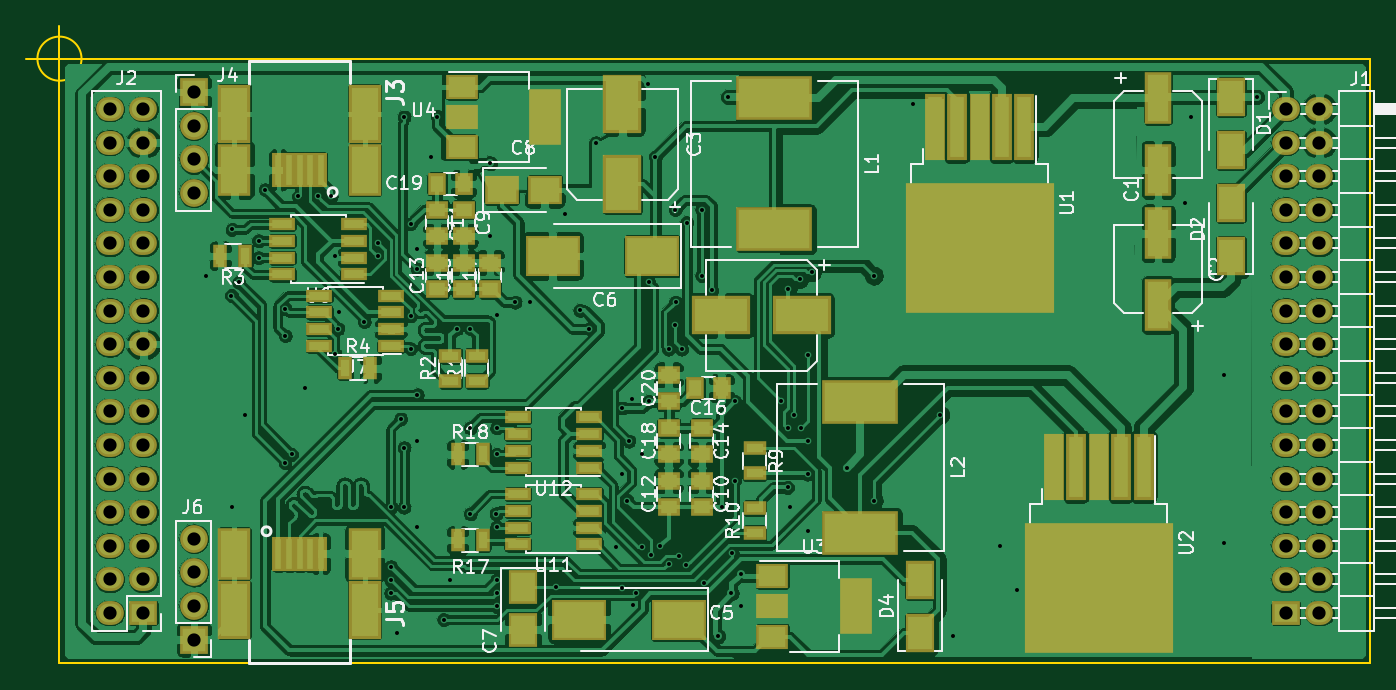
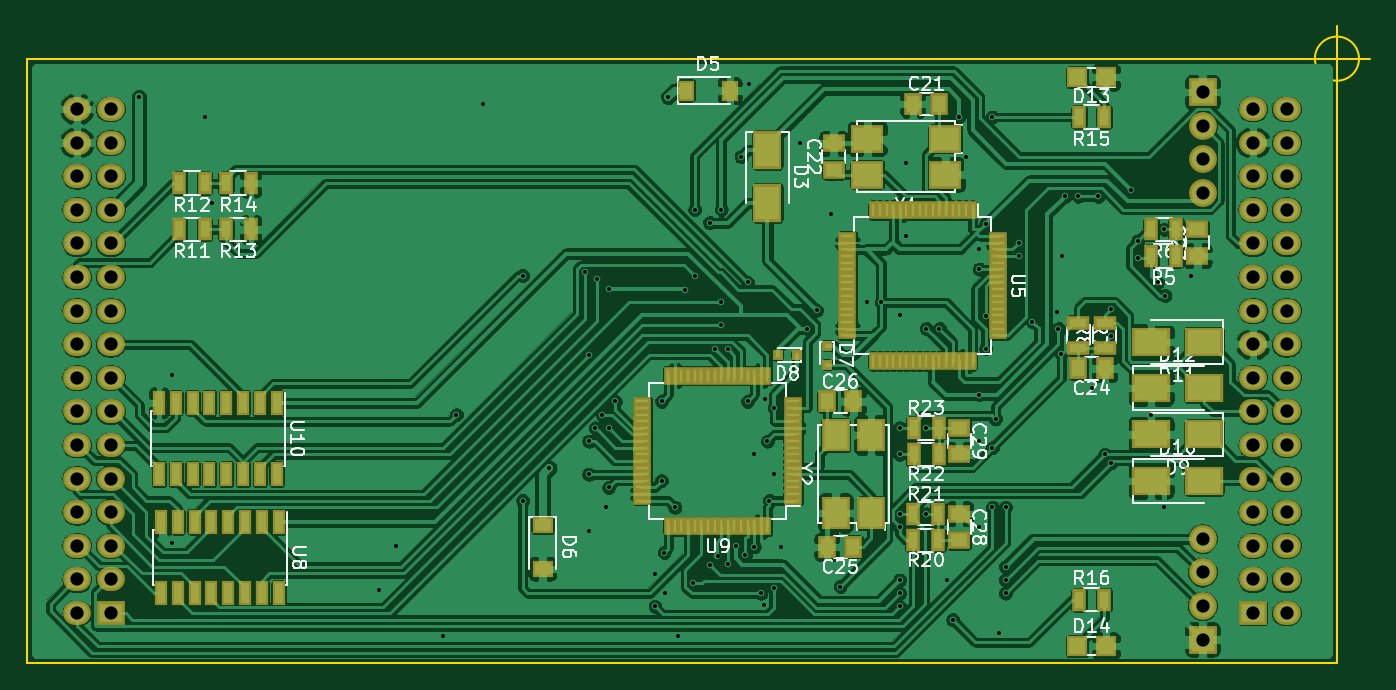
Circuit board: 10 layer files. Board 101.6 x 48.2 mm.
- bottom_copper: instrument_cluster-B.Cu.gbr (566008 bytes)
- bottom_mask: instrument_cluster-B.Mask.gbr (9057 bytes)
- paste: instrument_cluster-B.Paste.gbr (7052 bytes)
- bottom_silk: instrument_cluster-B.SilkS.gbr (49833 bytes)
- outline: instrument_cluster-Edge.Cuts.gbr (880 bytes)
- top_copper: instrument_cluster-F.Cu.gbr (567385 bytes)
- top_mask: instrument_cluster-F.Mask.gbr (6703 bytes)
- paste: instrument_cluster-F.Paste.gbr (4852 bytes)
- top_silk: instrument_cluster-F.SilkS.gbr (57578 bytes)
- drill: instrument_cluster.drl (3403 bytes)

=== bottom_copper: instrument_cluster-B.Cu.gbr (566008 bytes, source omitted) ===
=== bottom_mask: instrument_cluster-B.Mask.gbr (9057 bytes, source omitted) ===
=== paste: instrument_cluster-B.Paste.gbr ===
%TF.GenerationSoftware,KiCad,Pcbnew,4.0.7-e2-6376~58~ubuntu16.04.1*%
%TF.CreationDate,2017-12-06T17:26:10+02:00*%
%TF.ProjectId,instrument_cluster,696E737472756D656E745F636C757374,rev?*%
%TF.FileFunction,Paste,Bot*%
%FSLAX46Y46*%
G04 Gerber Fmt 4.6, Leading zero omitted, Abs format (unit mm)*
G04 Created by KiCad (PCBNEW 4.0.7-e2-6376~58~ubuntu16.04.1) date Wed Dec  6 17:26:10 2017*
%MOMM*%
%LPD*%
G01*
G04 APERTURE LIST*
%ADD10C,0.100000*%
%ADD11R,1.000000X1.250000*%
%ADD12R,1.250000X1.000000*%
%ADD13R,1.800000X2.500000*%
%ADD14R,0.900000X1.200000*%
%ADD15R,1.200000X0.900000*%
%ADD16R,0.350000X0.350000*%
%ADD17R,0.700000X1.300000*%
%ADD18R,1.300000X0.700000*%
%ADD19R,0.600000X1.500000*%
%ADD20R,2.100000X1.700000*%
%ADD21R,1.700000X2.100000*%
%ADD22R,0.250000X1.000000*%
%ADD23R,1.000000X0.250000*%
%ADD24R,2.500000X1.800000*%
%ADD25R,1.200000X1.200000*%
G04 APERTURE END LIST*
D10*
D11*
X138000000Y-88500000D03*
X140000000Y-88500000D03*
D12*
X146000000Y-93500000D03*
X146000000Y-91500000D03*
X118500000Y-100000000D03*
X118500000Y-98000000D03*
D11*
X125500000Y-108500000D03*
X127500000Y-108500000D03*
X144500000Y-122000000D03*
X146500000Y-122000000D03*
X146500000Y-111000000D03*
X144500000Y-111000000D03*
D12*
X136500000Y-121500000D03*
X136500000Y-119500000D03*
X136500000Y-115000000D03*
X136500000Y-113000000D03*
D13*
X151000000Y-92000000D03*
X151000000Y-96000000D03*
D14*
X157150000Y-87500000D03*
X153850000Y-87500000D03*
D15*
X168000000Y-120350000D03*
X168000000Y-123650000D03*
D16*
X146500000Y-108225000D03*
X146500000Y-106775000D03*
X150225000Y-107500000D03*
X148775000Y-107500000D03*
D17*
X120100000Y-100000000D03*
X122000000Y-100000000D03*
X120100000Y-98000000D03*
X122000000Y-98000000D03*
D18*
X127500000Y-105050000D03*
X127500000Y-106950000D03*
X125500000Y-106950000D03*
X125500000Y-105050000D03*
D17*
X193550000Y-98000000D03*
X195450000Y-98000000D03*
X193550000Y-94500000D03*
X195450000Y-94500000D03*
X190050000Y-98000000D03*
X191950000Y-98000000D03*
X190050000Y-94500000D03*
X191950000Y-94500000D03*
X140000000Y-121500000D03*
X138100000Y-121500000D03*
X138100000Y-119500000D03*
X140000000Y-119500000D03*
X139950000Y-115000000D03*
X138050000Y-115000000D03*
X138050000Y-113000000D03*
X139950000Y-113000000D03*
D19*
X187960000Y-120100000D03*
X189230000Y-120100000D03*
X190500000Y-120100000D03*
X191770000Y-120100000D03*
X193040000Y-120100000D03*
X194310000Y-120100000D03*
X195580000Y-120100000D03*
X196850000Y-120100000D03*
X196850000Y-125500000D03*
X195580000Y-125500000D03*
X194310000Y-125500000D03*
X193040000Y-125500000D03*
X191770000Y-125500000D03*
X190500000Y-125500000D03*
X189230000Y-125500000D03*
X187960000Y-125500000D03*
X188110000Y-111100000D03*
X189380000Y-111100000D03*
X190650000Y-111100000D03*
X191920000Y-111100000D03*
X193190000Y-111100000D03*
X194460000Y-111100000D03*
X195730000Y-111100000D03*
X197000000Y-111100000D03*
X197000000Y-116500000D03*
X195730000Y-116500000D03*
X194460000Y-116500000D03*
X193190000Y-116500000D03*
X191920000Y-116500000D03*
X190650000Y-116500000D03*
X189380000Y-116500000D03*
X188110000Y-116500000D03*
D20*
X137550000Y-91150000D03*
X143450000Y-91150000D03*
X143450000Y-93850000D03*
X137550000Y-93850000D03*
D21*
X143150000Y-119450000D03*
X143150000Y-113550000D03*
X145850000Y-113550000D03*
X145850000Y-119450000D03*
D22*
X135500000Y-96550000D03*
X136000000Y-96550000D03*
X136500000Y-96550000D03*
X137000000Y-96550000D03*
X137500000Y-96550000D03*
X138000000Y-96550000D03*
X138500000Y-96550000D03*
X139000000Y-96550000D03*
X139500000Y-96550000D03*
X140000000Y-96550000D03*
X140500000Y-96550000D03*
X141000000Y-96550000D03*
X141500000Y-96550000D03*
X142000000Y-96550000D03*
X142500000Y-96550000D03*
X143000000Y-96550000D03*
D23*
X144950000Y-98500000D03*
X144950000Y-99000000D03*
X144950000Y-99500000D03*
X144950000Y-100000000D03*
X144950000Y-100500000D03*
X144950000Y-101000000D03*
X144950000Y-101500000D03*
X144950000Y-102000000D03*
X144950000Y-102500000D03*
X144950000Y-103000000D03*
X144950000Y-103500000D03*
X144950000Y-104000000D03*
X144950000Y-104500000D03*
X144950000Y-105000000D03*
X144950000Y-105500000D03*
X144950000Y-106000000D03*
D22*
X143000000Y-107950000D03*
X142500000Y-107950000D03*
X142000000Y-107950000D03*
X141500000Y-107950000D03*
X141000000Y-107950000D03*
X140500000Y-107950000D03*
X140000000Y-107950000D03*
X139500000Y-107950000D03*
X139000000Y-107950000D03*
X138500000Y-107950000D03*
X138000000Y-107950000D03*
X137500000Y-107950000D03*
X137000000Y-107950000D03*
X136500000Y-107950000D03*
X136000000Y-107950000D03*
X135500000Y-107950000D03*
D23*
X133550000Y-106000000D03*
X133550000Y-105500000D03*
X133550000Y-105000000D03*
X133550000Y-104500000D03*
X133550000Y-104000000D03*
X133550000Y-103500000D03*
X133550000Y-103000000D03*
X133550000Y-102500000D03*
X133550000Y-102000000D03*
X133550000Y-101500000D03*
X133550000Y-101000000D03*
X133550000Y-100500000D03*
X133550000Y-100000000D03*
X133550000Y-99500000D03*
X133550000Y-99000000D03*
X133550000Y-98500000D03*
X149050000Y-118500000D03*
X149050000Y-118000000D03*
X149050000Y-117500000D03*
X149050000Y-117000000D03*
X149050000Y-116500000D03*
X149050000Y-116000000D03*
X149050000Y-115500000D03*
X149050000Y-115000000D03*
X149050000Y-114500000D03*
X149050000Y-114000000D03*
X149050000Y-113500000D03*
X149050000Y-113000000D03*
X149050000Y-112500000D03*
X149050000Y-112000000D03*
X149050000Y-111500000D03*
X149050000Y-111000000D03*
D22*
X151000000Y-109050000D03*
X151500000Y-109050000D03*
X152000000Y-109050000D03*
X152500000Y-109050000D03*
X153000000Y-109050000D03*
X153500000Y-109050000D03*
X154000000Y-109050000D03*
X154500000Y-109050000D03*
X155000000Y-109050000D03*
X155500000Y-109050000D03*
X156000000Y-109050000D03*
X156500000Y-109050000D03*
X157000000Y-109050000D03*
X157500000Y-109050000D03*
X158000000Y-109050000D03*
X158500000Y-109050000D03*
D23*
X160450000Y-111000000D03*
X160450000Y-111500000D03*
X160450000Y-112000000D03*
X160450000Y-112500000D03*
X160450000Y-113000000D03*
X160450000Y-113500000D03*
X160450000Y-114000000D03*
X160450000Y-114500000D03*
X160450000Y-115000000D03*
X160450000Y-115500000D03*
X160450000Y-116000000D03*
X160450000Y-116500000D03*
X160450000Y-117000000D03*
X160450000Y-117500000D03*
X160450000Y-118000000D03*
X160450000Y-118500000D03*
D22*
X158500000Y-120450000D03*
X158000000Y-120450000D03*
X157500000Y-120450000D03*
X157000000Y-120450000D03*
X156500000Y-120450000D03*
X156000000Y-120450000D03*
X155500000Y-120450000D03*
X155000000Y-120450000D03*
X154500000Y-120450000D03*
X154000000Y-120450000D03*
X153500000Y-120450000D03*
X153000000Y-120450000D03*
X152500000Y-120450000D03*
X152000000Y-120450000D03*
X151500000Y-120450000D03*
X151000000Y-120450000D03*
D24*
X118000000Y-113500000D03*
X122000000Y-113500000D03*
X122000000Y-117000000D03*
X118000000Y-117000000D03*
X118000000Y-106500000D03*
X122000000Y-106500000D03*
X122000000Y-110000000D03*
X118000000Y-110000000D03*
D25*
X127600000Y-86500000D03*
X125400000Y-86500000D03*
X127600000Y-129500000D03*
X125400000Y-129500000D03*
D17*
X125550000Y-89500000D03*
X127450000Y-89500000D03*
X127450000Y-126000000D03*
X125550000Y-126000000D03*
M02*

=== bottom_silk: instrument_cluster-B.SilkS.gbr (49833 bytes, source omitted) ===
=== outline: instrument_cluster-Edge.Cuts.gbr ===
%TF.GenerationSoftware,KiCad,Pcbnew,4.0.7-e2-6376~58~ubuntu16.04.1*%
%TF.CreationDate,2017-12-06T17:26:10+02:00*%
%TF.ProjectId,instrument_cluster,696E737472756D656E745F636C757374,rev?*%
%TF.FileFunction,Profile,NP*%
%FSLAX46Y46*%
G04 Gerber Fmt 4.6, Leading zero omitted, Abs format (unit mm)*
G04 Created by KiCad (PCBNEW 4.0.7-e2-6376~58~ubuntu16.04.1) date Wed Dec  6 17:26:10 2017*
%MOMM*%
%LPD*%
G01*
G04 APERTURE LIST*
%ADD10C,0.100000*%
%ADD11C,0.150000*%
G04 APERTURE END LIST*
D10*
D11*
X109616666Y-85090000D02*
G75*
G03X109616666Y-85090000I-1666666J0D01*
G01*
X105450000Y-85090000D02*
X110450000Y-85090000D01*
X107950000Y-82590000D02*
X107950000Y-87590000D01*
X107950000Y-130810000D02*
X107950000Y-85090000D01*
X207010000Y-130810000D02*
X107950000Y-130810000D01*
X207010000Y-85090000D02*
X107950000Y-85090000D01*
X207010000Y-130810000D02*
X207010000Y-85090000D01*
M02*

=== top_copper: instrument_cluster-F.Cu.gbr (567385 bytes, source omitted) ===
=== top_mask: instrument_cluster-F.Mask.gbr ===
%TF.GenerationSoftware,KiCad,Pcbnew,4.0.7-e2-6376~58~ubuntu16.04.1*%
%TF.CreationDate,2017-12-06T17:26:10+02:00*%
%TF.ProjectId,instrument_cluster,696E737472756D656E745F636C757374,rev?*%
%TF.FileFunction,Soldermask,Top*%
%FSLAX46Y46*%
G04 Gerber Fmt 4.6, Leading zero omitted, Abs format (unit mm)*
G04 Created by KiCad (PCBNEW 4.0.7-e2-6376~58~ubuntu16.04.1) date Wed Dec  6 17:26:10 2017*
%MOMM*%
%LPD*%
G01*
G04 APERTURE LIST*
%ADD10C,0.100000*%
%ADD11R,2.000000X3.900000*%
%ADD12R,2.900000X4.400000*%
%ADD13R,4.400000X2.900000*%
%ADD14R,4.150000X3.100000*%
%ADD15R,2.200000X2.550000*%
%ADD16R,2.550000X2.200000*%
%ADD17R,1.650000X1.400000*%
%ADD18R,1.400000X1.650000*%
%ADD19R,2.200000X2.900000*%
%ADD20R,2.100000X2.100000*%
%ADD21O,2.100000X2.100000*%
%ADD22R,5.800000X3.300000*%
%ADD23R,1.700000X1.100000*%
%ADD24R,1.100000X1.700000*%
%ADD25R,2.400000X4.200000*%
%ADD26R,2.400000X1.900000*%
%ADD27R,1.950000X1.000000*%
%ADD28R,1.500000X5.000000*%
%ADD29R,11.200000X9.800000*%
%ADD30R,2.100000X1.800000*%
%ADD31O,2.100000X1.800000*%
%ADD32R,0.900000X2.650000*%
%ADD33R,2.450000X3.900000*%
%ADD34R,2.450000X4.400000*%
G04 APERTURE END LIST*
D10*
D11*
X191000000Y-88100000D03*
X191000000Y-93500000D03*
X191000000Y-103700000D03*
X191000000Y-98300000D03*
D12*
X150500000Y-94600000D03*
X150500000Y-88500000D03*
D13*
X164050000Y-104500000D03*
X157950000Y-104500000D03*
D14*
X154775000Y-127500000D03*
X147225000Y-127500000D03*
X152775000Y-100000000D03*
X145225000Y-100000000D03*
D15*
X143000000Y-125000000D03*
X143000000Y-128250000D03*
D16*
X141375000Y-95000000D03*
X144625000Y-95000000D03*
D17*
X138500000Y-96500000D03*
X138500000Y-98500000D03*
X156500000Y-119000000D03*
X156500000Y-117000000D03*
X136500000Y-96500000D03*
X136500000Y-98500000D03*
X154000000Y-119000000D03*
X154000000Y-117000000D03*
X136500000Y-102500000D03*
X136500000Y-100500000D03*
X156500000Y-113000000D03*
X156500000Y-115000000D03*
X138500000Y-102500000D03*
X138500000Y-100500000D03*
D18*
X156000000Y-110000000D03*
X158000000Y-110000000D03*
D17*
X140500000Y-102500000D03*
X140500000Y-100500000D03*
X154000000Y-113000000D03*
X154000000Y-115000000D03*
D18*
X136500000Y-94550000D03*
X138500000Y-94550000D03*
D17*
X154000000Y-111000000D03*
X154000000Y-109000000D03*
D19*
X196500000Y-88000000D03*
X196500000Y-92000000D03*
X196500000Y-100000000D03*
X196500000Y-96000000D03*
X173000000Y-128500000D03*
X173000000Y-124500000D03*
D20*
X118110000Y-87630000D03*
D21*
X118110000Y-90170000D03*
X118110000Y-92710000D03*
X118110000Y-95250000D03*
D20*
X118110000Y-129000000D03*
D21*
X118110000Y-126460000D03*
X118110000Y-123920000D03*
X118110000Y-121380000D03*
D22*
X162000000Y-88100000D03*
X162000000Y-98000000D03*
X168500000Y-111050000D03*
X168500000Y-120950000D03*
D23*
X139500000Y-109450000D03*
X139500000Y-107550000D03*
X137500000Y-109450000D03*
X137500000Y-107550000D03*
X160500000Y-114550000D03*
X160500000Y-116450000D03*
X160500000Y-120950000D03*
X160500000Y-119050000D03*
D24*
X138050000Y-121500000D03*
X139950000Y-121500000D03*
X138050000Y-115000000D03*
X139950000Y-115000000D03*
D25*
X168150000Y-126500000D03*
D26*
X161850000Y-126500000D03*
X161850000Y-128800000D03*
X161850000Y-124200000D03*
D25*
X144650000Y-89500000D03*
D26*
X138350000Y-89500000D03*
X138350000Y-91800000D03*
X138350000Y-87200000D03*
D27*
X130200000Y-101405000D03*
X130200000Y-100135000D03*
X130200000Y-98865000D03*
X130200000Y-97595000D03*
X124800000Y-97595000D03*
X124800000Y-98865000D03*
X124800000Y-100135000D03*
X124800000Y-101405000D03*
X133000000Y-106810000D03*
X133000000Y-105540000D03*
X133000000Y-104270000D03*
X133000000Y-103000000D03*
X127600000Y-103000000D03*
X127600000Y-104270000D03*
X127600000Y-105540000D03*
X127600000Y-106810000D03*
X148000000Y-121810000D03*
X148000000Y-120540000D03*
X148000000Y-119270000D03*
X148000000Y-118000000D03*
X142600000Y-118000000D03*
X142600000Y-119270000D03*
X142600000Y-120540000D03*
X142600000Y-121810000D03*
X148000000Y-116000000D03*
X148000000Y-114730000D03*
X148000000Y-113460000D03*
X148000000Y-112190000D03*
X142600000Y-112190000D03*
X142600000Y-113460000D03*
X142600000Y-114730000D03*
X142600000Y-116000000D03*
D28*
X180900000Y-90225000D03*
X179200000Y-90225000D03*
X177500000Y-90225000D03*
X175800000Y-90225000D03*
X174100000Y-90225000D03*
D29*
X177500000Y-99375000D03*
D28*
X189900000Y-115925000D03*
X188200000Y-115925000D03*
X186500000Y-115925000D03*
X184800000Y-115925000D03*
X183100000Y-115925000D03*
D29*
X186500000Y-125075000D03*
D30*
X200660000Y-127000000D03*
D31*
X200660000Y-124460000D03*
X200660000Y-121920000D03*
X200660000Y-119380000D03*
X200660000Y-116840000D03*
X200660000Y-114300000D03*
X200660000Y-111760000D03*
X200660000Y-109220000D03*
X200660000Y-106680000D03*
X200660000Y-104140000D03*
X200660000Y-101600000D03*
X200660000Y-99060000D03*
X200660000Y-96520000D03*
X200660000Y-93980000D03*
X200660000Y-91440000D03*
X200660000Y-88900000D03*
X203200000Y-127000000D03*
X203200000Y-124460000D03*
X203200000Y-121920000D03*
X203200000Y-119380000D03*
X203200000Y-116840000D03*
X203200000Y-114300000D03*
X203200000Y-111760000D03*
X203200000Y-109220000D03*
X203200000Y-106680000D03*
X203200000Y-104140000D03*
X203200000Y-101600000D03*
X203200000Y-99060000D03*
X203200000Y-96520000D03*
X203200000Y-93980000D03*
X203200000Y-91440000D03*
X203200000Y-88900000D03*
D30*
X114300000Y-127000000D03*
D31*
X114300000Y-121920000D03*
X114300000Y-124460000D03*
X114300000Y-119380000D03*
X114300000Y-116840000D03*
X114300000Y-114300000D03*
X114300000Y-111760000D03*
X114300000Y-109220000D03*
X114300000Y-106680000D03*
X114300000Y-104140000D03*
X114300000Y-101600000D03*
X114300000Y-99060000D03*
X114300000Y-96520000D03*
X114300000Y-93980000D03*
X114300000Y-91440000D03*
X114300000Y-88900000D03*
X111760000Y-127000000D03*
X111760000Y-124460000D03*
X111760000Y-121920000D03*
X111760000Y-119380000D03*
X111760000Y-116840000D03*
X111760000Y-114300000D03*
X111760000Y-111760000D03*
X111760000Y-109220000D03*
X111760000Y-106680000D03*
X111760000Y-104140000D03*
X111760000Y-101600000D03*
X111760000Y-99060000D03*
X111760000Y-96520000D03*
X111760000Y-93980000D03*
X111760000Y-91440000D03*
X111760000Y-88900000D03*
D24*
X122000000Y-100000000D03*
X120100000Y-100000000D03*
X129550000Y-108500000D03*
X131450000Y-108500000D03*
D32*
X127700000Y-93500000D03*
X126900000Y-93500000D03*
X126100000Y-93500000D03*
X125300000Y-93500000D03*
X124500000Y-93500000D03*
D33*
X121175000Y-93500000D03*
D34*
X121175000Y-89250000D03*
X131025000Y-89250000D03*
D33*
X131025000Y-93500000D03*
D32*
X124500000Y-122500000D03*
X125300000Y-122500000D03*
X126100000Y-122500000D03*
X126900000Y-122500000D03*
X127700000Y-122500000D03*
D33*
X131025000Y-122500000D03*
D34*
X131025000Y-126750000D03*
X121175000Y-126750000D03*
D33*
X121175000Y-122500000D03*
M02*

=== paste: instrument_cluster-F.Paste.gbr ===
%TF.GenerationSoftware,KiCad,Pcbnew,4.0.7-e2-6376~58~ubuntu16.04.1*%
%TF.CreationDate,2017-12-06T17:26:10+02:00*%
%TF.ProjectId,instrument_cluster,696E737472756D656E745F636C757374,rev?*%
%TF.FileFunction,Paste,Top*%
%FSLAX46Y46*%
G04 Gerber Fmt 4.6, Leading zero omitted, Abs format (unit mm)*
G04 Created by KiCad (PCBNEW 4.0.7-e2-6376~58~ubuntu16.04.1) date Wed Dec  6 17:26:10 2017*
%MOMM*%
%LPD*%
G01*
G04 APERTURE LIST*
%ADD10C,0.100000*%
%ADD11R,1.600000X3.500000*%
%ADD12R,2.500000X4.000000*%
%ADD13R,4.000000X2.500000*%
%ADD14R,3.750000X2.700000*%
%ADD15R,1.800000X2.150000*%
%ADD16R,2.150000X1.800000*%
%ADD17R,1.250000X1.000000*%
%ADD18R,1.000000X1.250000*%
%ADD19R,1.800000X2.500000*%
%ADD20R,5.400000X2.900000*%
%ADD21R,1.300000X0.700000*%
%ADD22R,0.700000X1.300000*%
%ADD23R,2.000000X3.800000*%
%ADD24R,2.000000X1.500000*%
%ADD25R,1.550000X0.600000*%
%ADD26R,1.100000X4.600000*%
%ADD27R,5.250000X4.550000*%
%ADD28R,0.500000X2.250000*%
%ADD29R,2.050000X3.500000*%
%ADD30R,2.050000X4.000000*%
G04 APERTURE END LIST*
D10*
D11*
X191000000Y-88100000D03*
X191000000Y-93500000D03*
X191000000Y-103700000D03*
X191000000Y-98300000D03*
D12*
X150500000Y-94600000D03*
X150500000Y-88500000D03*
D13*
X164050000Y-104500000D03*
X157950000Y-104500000D03*
D14*
X154775000Y-127500000D03*
X147225000Y-127500000D03*
X152775000Y-100000000D03*
X145225000Y-100000000D03*
D15*
X143000000Y-125000000D03*
X143000000Y-128250000D03*
D16*
X141375000Y-95000000D03*
X144625000Y-95000000D03*
D17*
X138500000Y-96500000D03*
X138500000Y-98500000D03*
X156500000Y-119000000D03*
X156500000Y-117000000D03*
X136500000Y-96500000D03*
X136500000Y-98500000D03*
X154000000Y-119000000D03*
X154000000Y-117000000D03*
X136500000Y-102500000D03*
X136500000Y-100500000D03*
X156500000Y-113000000D03*
X156500000Y-115000000D03*
X138500000Y-102500000D03*
X138500000Y-100500000D03*
D18*
X156000000Y-110000000D03*
X158000000Y-110000000D03*
D17*
X140500000Y-102500000D03*
X140500000Y-100500000D03*
X154000000Y-113000000D03*
X154000000Y-115000000D03*
D18*
X136500000Y-94550000D03*
X138500000Y-94550000D03*
D17*
X154000000Y-111000000D03*
X154000000Y-109000000D03*
D19*
X196500000Y-88000000D03*
X196500000Y-92000000D03*
X196500000Y-100000000D03*
X196500000Y-96000000D03*
X173000000Y-128500000D03*
X173000000Y-124500000D03*
D20*
X162000000Y-88100000D03*
X162000000Y-98000000D03*
X168500000Y-111050000D03*
X168500000Y-120950000D03*
D21*
X139500000Y-109450000D03*
X139500000Y-107550000D03*
X137500000Y-109450000D03*
X137500000Y-107550000D03*
X160500000Y-114550000D03*
X160500000Y-116450000D03*
X160500000Y-120950000D03*
X160500000Y-119050000D03*
D22*
X138050000Y-121500000D03*
X139950000Y-121500000D03*
X138050000Y-115000000D03*
X139950000Y-115000000D03*
D23*
X168150000Y-126500000D03*
D24*
X161850000Y-126500000D03*
X161850000Y-128800000D03*
X161850000Y-124200000D03*
D23*
X144650000Y-89500000D03*
D24*
X138350000Y-89500000D03*
X138350000Y-91800000D03*
X138350000Y-87200000D03*
D25*
X130200000Y-101405000D03*
X130200000Y-100135000D03*
X130200000Y-98865000D03*
X130200000Y-97595000D03*
X124800000Y-97595000D03*
X124800000Y-98865000D03*
X124800000Y-100135000D03*
X124800000Y-101405000D03*
X133000000Y-106810000D03*
X133000000Y-105540000D03*
X133000000Y-104270000D03*
X133000000Y-103000000D03*
X127600000Y-103000000D03*
X127600000Y-104270000D03*
X127600000Y-105540000D03*
X127600000Y-106810000D03*
X148000000Y-121810000D03*
X148000000Y-120540000D03*
X148000000Y-119270000D03*
X148000000Y-118000000D03*
X142600000Y-118000000D03*
X142600000Y-119270000D03*
X142600000Y-120540000D03*
X142600000Y-121810000D03*
X148000000Y-116000000D03*
X148000000Y-114730000D03*
X148000000Y-113460000D03*
X148000000Y-112190000D03*
X142600000Y-112190000D03*
X142600000Y-113460000D03*
X142600000Y-114730000D03*
X142600000Y-116000000D03*
D26*
X180900000Y-90225000D03*
X179200000Y-90225000D03*
X177500000Y-90225000D03*
X175800000Y-90225000D03*
X174100000Y-90225000D03*
D27*
X174725000Y-101800000D03*
X180275000Y-96950000D03*
X180275000Y-101800000D03*
X174725000Y-96950000D03*
D26*
X189900000Y-115925000D03*
X188200000Y-115925000D03*
X186500000Y-115925000D03*
X184800000Y-115925000D03*
X183100000Y-115925000D03*
D27*
X183725000Y-127500000D03*
X189275000Y-122650000D03*
X189275000Y-127500000D03*
X183725000Y-122650000D03*
D22*
X122000000Y-100000000D03*
X120100000Y-100000000D03*
X129550000Y-108500000D03*
X131450000Y-108500000D03*
D28*
X127700000Y-93500000D03*
X126900000Y-93500000D03*
X126100000Y-93500000D03*
X125300000Y-93500000D03*
X124500000Y-93500000D03*
D29*
X121175000Y-93500000D03*
D30*
X121175000Y-89250000D03*
X131025000Y-89250000D03*
D29*
X131025000Y-93500000D03*
D28*
X124500000Y-122500000D03*
X125300000Y-122500000D03*
X126100000Y-122500000D03*
X126900000Y-122500000D03*
X127700000Y-122500000D03*
D29*
X131025000Y-122500000D03*
D30*
X131025000Y-126750000D03*
X121175000Y-126750000D03*
D29*
X121175000Y-122500000D03*
M02*

=== top_silk: instrument_cluster-F.SilkS.gbr (57578 bytes, source omitted) ===
=== drill: instrument_cluster.drl ===
M48
;DRILL file {KiCad 4.0.7-e2-6376~58~ubuntu16.04.1} date Wed Dec  6 17:26:12 2017
;FORMAT={3:3/ absolute / metric / suppress leading zeros}
FMAT,2
METRIC,TZ
T1C0.300
T2C1.000
%
G90
G05
M71
T1
X119000Y-101500
X120950Y-103000
X121000Y-98000
X121000Y-119000
X121500Y-102000
X122000Y-112000
X123000Y-98865
X123000Y-100135
X123500Y-95000
X125000Y-115632
X125014Y-103995
X125018Y-106033
X125500Y-115000
X126001Y-95502
X126501Y-110013
X127501Y-95501
X128499Y-95506
X128753Y-100000
X128774Y-107402
X129000Y-105501
X129088Y-104272
X130984Y-104982
X132000Y-99000
X132000Y-100000
X133000Y-123500
X133000Y-124500
X133000Y-125500
X133005Y-118995
X133500Y-128500
X133754Y-112334
X134000Y-89500
X134000Y-114500
X134000Y-119000
X134500Y-107013
X134500Y-104541
X134501Y-97574
X135000Y-99500
X135000Y-101000
X135000Y-110500
X135000Y-114000
X135001Y-120501
X136000Y-92500
X136507Y-89469
X137000Y-127500
X137452Y-124512
X138000Y-105500
X139000Y-105500
X139000Y-113000
X139000Y-119500
X140500Y-93000
X140500Y-98500
X140950Y-119501
X141000Y-104500
X141000Y-113000
X141000Y-115000
X141000Y-120500
X141000Y-124500
X141000Y-125500
X141000Y-126500
X142391Y-103500
X143500Y-103500
X145500Y-125000
X146180Y-96820
X147281Y-104117
X148000Y-105500
X148504Y-91500
X150000Y-122000
X150500Y-111500
X150500Y-116500
X150510Y-125100
X150850Y-118500
X151000Y-114000
X151200Y-110800
X151288Y-126393
X151500Y-125500
X152000Y-115000
X152000Y-122000
X152403Y-87006
X152500Y-111000
X152502Y-102004
X152671Y-122594
X153000Y-92500
X153350Y-121961
X154001Y-123276
X154004Y-107051
X154495Y-105233
X154500Y-96500
X154526Y-103505
X154777Y-122712
X155002Y-107051
X155341Y-123370
X155373Y-97487
X156500Y-96500
X156500Y-101500
X156666Y-124745
X157243Y-102600
X157747Y-128756
X158000Y-119000
X158500Y-88000
X158750Y-125500
X158806Y-122424
X159000Y-111000
X159000Y-117000
X159500Y-126500
X159501Y-124014
X162500Y-111000
X163000Y-102500
X163000Y-117501
X163000Y-113000
X163180Y-118980
X163500Y-112000
X163903Y-101748
X164001Y-112999
X164500Y-114000
X164500Y-116500
X164500Y-120820
X164505Y-107494
X164826Y-101244
X167484Y-116028
X169500Y-118500
X169506Y-101488
X172500Y-88500
X174509Y-112005
X175500Y-128721
X179070Y-121920
X180340Y-125222
X193000Y-96000
X193501Y-89500
X196000Y-121708
X196014Y-108975
X198500Y-88000
T2
X111760Y-88900
X111760Y-91440
X111760Y-93980
X111760Y-96520
X111760Y-99060
X111760Y-101600
X111760Y-104140
X111760Y-106680
X111760Y-109220
X111760Y-111760
X111760Y-114300
X111760Y-116840
X111760Y-119380
X111760Y-121920
X111760Y-124460
X111760Y-127000
X114300Y-88900
X114300Y-91440
X114300Y-93980
X114300Y-96520
X114300Y-99060
X114300Y-101600
X114300Y-104140
X114300Y-106680
X114300Y-109220
X114300Y-111760
X114300Y-114300
X114300Y-116840
X114300Y-119380
X114300Y-121920
X114300Y-124460
X114300Y-127000
X118110Y-87630
X118110Y-90170
X118110Y-92710
X118110Y-95250
X118110Y-121380
X118110Y-123920
X118110Y-126460
X118110Y-129000
X200660Y-88900
X200660Y-91440
X200660Y-93980
X200660Y-96520
X200660Y-99060
X200660Y-101600
X200660Y-104140
X200660Y-106680
X200660Y-109220
X200660Y-111760
X200660Y-114300
X200660Y-116840
X200660Y-119380
X200660Y-121920
X200660Y-124460
X200660Y-127000
X203200Y-88900
X203200Y-91440
X203200Y-93980
X203200Y-96520
X203200Y-99060
X203200Y-101600
X203200Y-104140
X203200Y-106680
X203200Y-109220
X203200Y-111760
X203200Y-114300
X203200Y-116840
X203200Y-119380
X203200Y-121920
X203200Y-124460
X203200Y-127000
T0
M30

